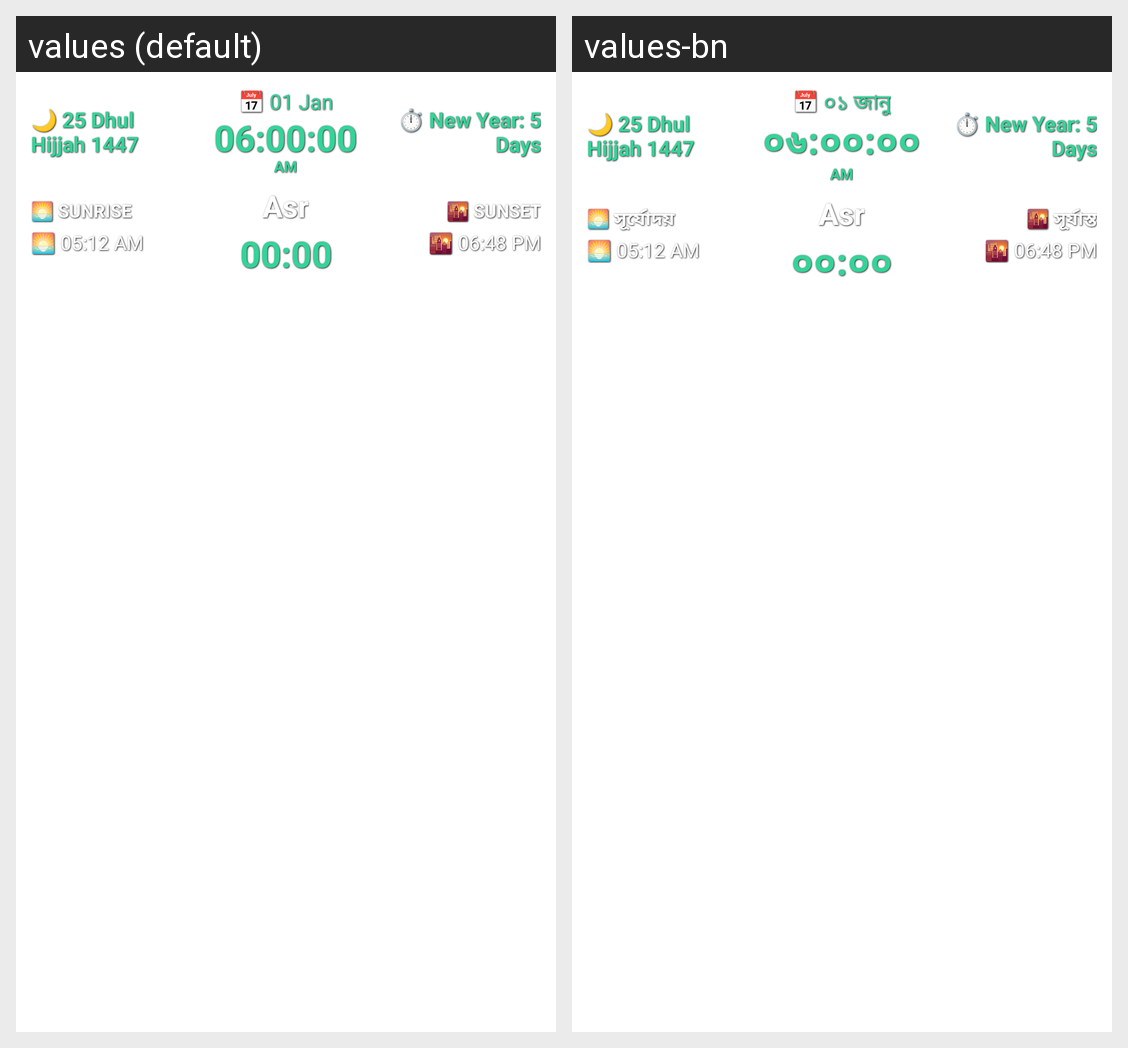

The same Android screen rendered under two of its app's locales, left to right. List the strings drawn on it with the default value and each locale's translation.
Android screen res/layout/widget_layout.xml rendered under 2 locales, left to right: values (default), values-bn. Device: Nexus 5 (rendered at 1080×1920; each locale shown at half size, 540×960, under a caption strip naming it); theme Theme.MaterialComponents.DayNight.NoActionBar.
Strings drawn on this screen, with the default value and each locale's value (text and hints the layout hard-codes, and strings that could not be matched under every locale, appear in the picture but are not listed):

widget_sunrise_label
  values: 🌅 SUNRISE
  values-bn: 🌅 সূর্যোদয়

widget_sunset_label
  values: 🌇 SUNSET
  values-bn: 🌇 সূর্যাস্ত
